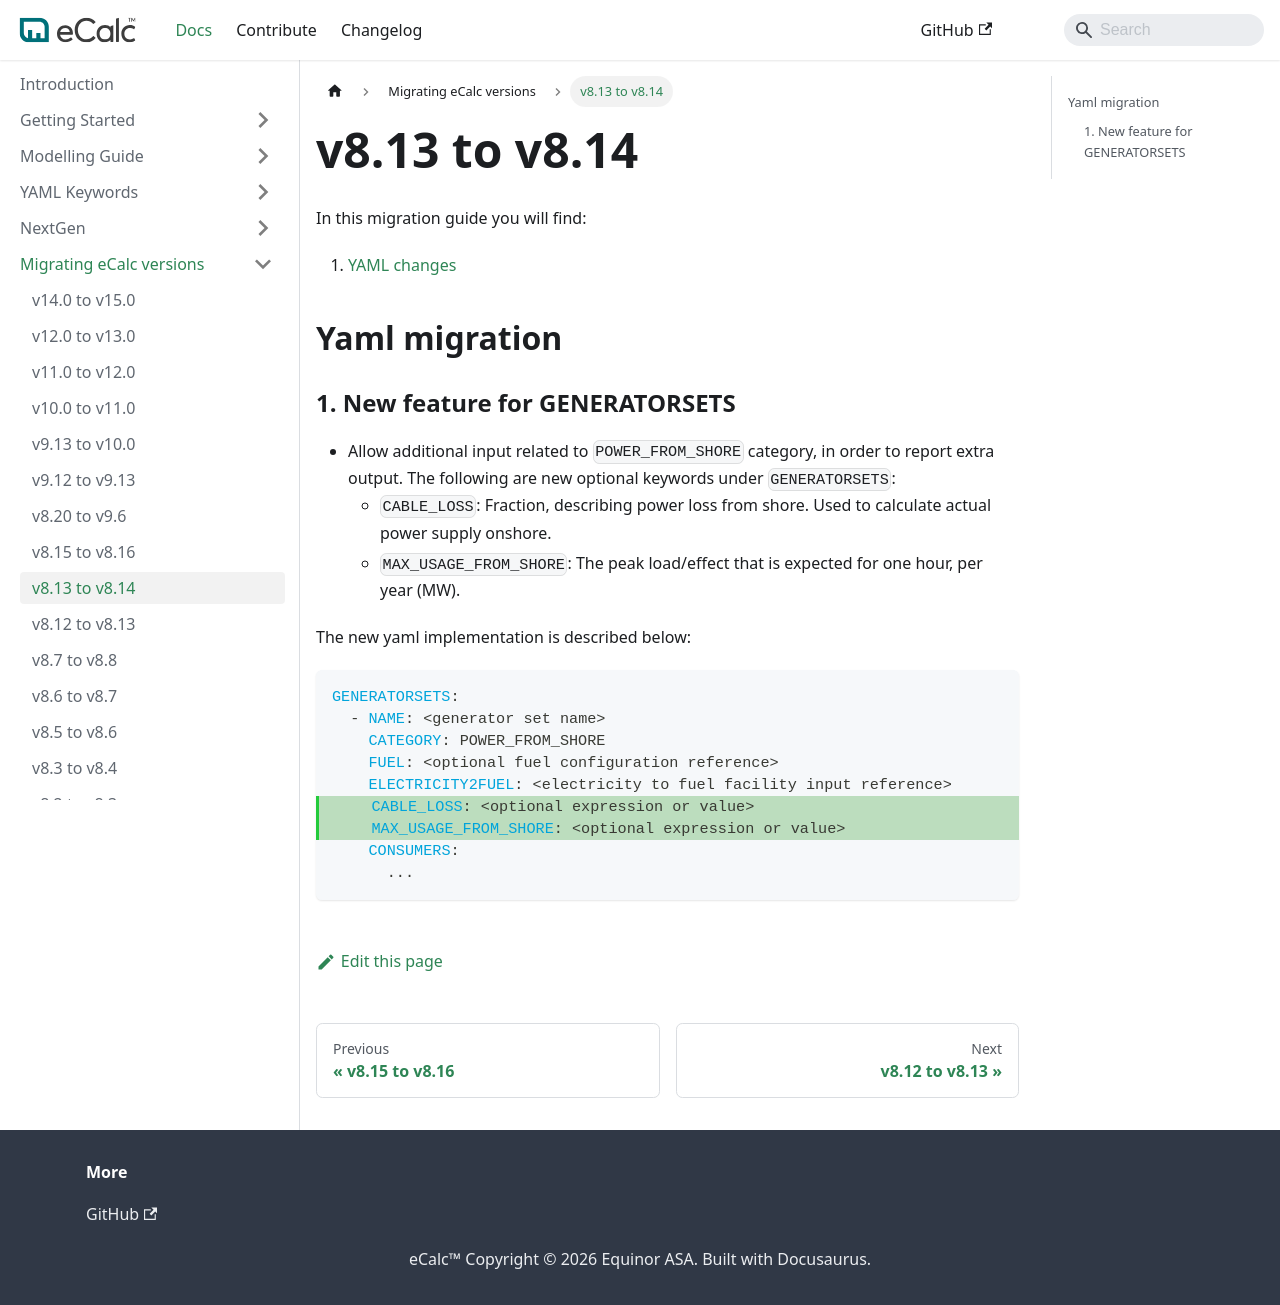

repository: equinor/ecalc · page: v15.9/docs/about/migration_guides/v8.13_to_v8.14/index.html · generator: docusaurus

---
title: v8.13 to v8.14
description: v8.13 to v8.14 migration
sidebar_position: -9
---

# v8.13 to v8.14

In this migration guide you will find:

1. [YAML changes](#yaml-migration)

## Yaml migration {/* #yaml-migration */}

### 1. New feature for GENERATORSETS {/* #1-new-feature-for-generatorsets */}
- Allow additional input related to `POWER_FROM_SHORE` category, in order to report extra output. The following are new optional keywords under `GENERATORSETS`:
  - `CABLE_LOSS`: Fraction, describing power loss from shore. Used to calculate actual power supply onshore.
  - `MAX_USAGE_FROM_SHORE`: The peak load/effect that is expected for one hour, per year (MW).

The new yaml implementation is described below:

```yaml
GENERATORSETS:
  - NAME: <generator set name>
    CATEGORY: POWER_FROM_SHORE
    FUEL: <optional fuel configuration reference>
    ELECTRICITY2FUEL: <electricity to fuel facility input reference>
    # This is new
    CABLE_LOSS: <optional expression or value>
    # This is new
    MAX_USAGE_FROM_SHORE: <optional expression or value>
    CONSUMERS:
      ...
```
